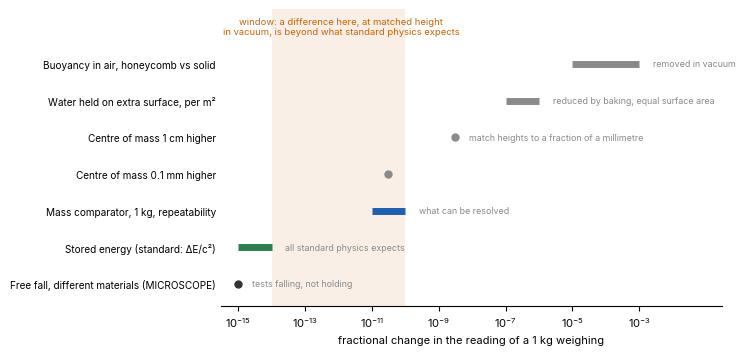

The script that saved this image:
"""Figure 29.1: the configuration weighing, sizes of what it must control, against the window where any effect would be GPT's."""
import numpy as np, matplotlib
matplotlib.use("Agg")
import matplotlib.pyplot as plt
plt.rcParams.update({"font.family": "Inter", "font.size": 8})
GREY = "#8A8A8A"; DARK = "#333333"; ORANGE = "#C8650A"; BLUE = "#1F5FAD"; GREEN = "#2E7D4F"
rows = [  # label, low, high, colour, note
    ("Buoyancy in air, honeycomb vs solid", 1e-5, 1e-3, GREY, "removed in vacuum"),
    ("Water held on extra surface, per m²", 1e-7, 1e-6, GREY, "reduced by baking, equal surface area"),
    ("Centre of mass 1 cm higher", 3.1e-9, 3.1e-9, GREY, "match heights to a fraction of a millimetre"),
    ("Centre of mass 0.1 mm higher", 3.1e-11, 3.1e-11, GREY, ""),
    ("Mass comparator, 1 kg, repeatability", 1e-11, 1e-10, BLUE, "what can be resolved"),
    ("Stored energy (standard: ΔE/c²)", 1e-15, 1e-14, GREEN, "all standard physics expects"),
    ("Free fall, different materials (MICROSCOPE)", 1e-15, 1e-15, DARK, "tests falling, not holding"),
]
fig, ax = plt.subplots(figsize=(7.4, 3.6))
ax.axvspan(1e-14, 1e-10, color=ORANGE, alpha=0.10, lw=0)
ax.text(1.2e-12, len(rows) - 0.25, "window: a difference here, at matched height\nin vacuum, is beyond what standard physics expects", ha="center", va="bottom", fontsize=6.8, color=ORANGE)
for i, (lab, lo, hi, col, note) in enumerate(rows):
    y = len(rows) - 1 - i
    if lo == hi: ax.plot([lo], [y], "o", color=col, ms=5)
    else: ax.plot([lo, hi], [y, y], color=col, lw=5, solid_capstyle="butt")
    if note: ax.text(max(hi, lo) * 2.6, y, note, ha="left", va="center", fontsize=6.4, color=GREY)
ax.set_xscale("log"); ax.set_xlim(3e-16, 3e-1); ax.set_ylim(-0.6, len(rows) + 0.5)
ax.set_yticks(range(len(rows))); ax.set_yticklabels([r[0] for r in rows][::-1], fontsize=7.2); ax.tick_params(axis="y", length=0); ax.set_xlabel("fractional change in the reading of a 1 kg weighing")
for s in ("left", "right", "top"): ax.spines[s].set_visible(False)
ax.set_xticks([1e-15, 1e-13, 1e-11, 1e-9, 1e-7, 1e-5, 1e-3])
fig.tight_layout()
for ext in ("pdf", "svg", "png"): fig.savefig(f"figs/fig29-1-weighing.{ext}" if False else f"fig29-1-weighing.{ext}", dpi=200)
